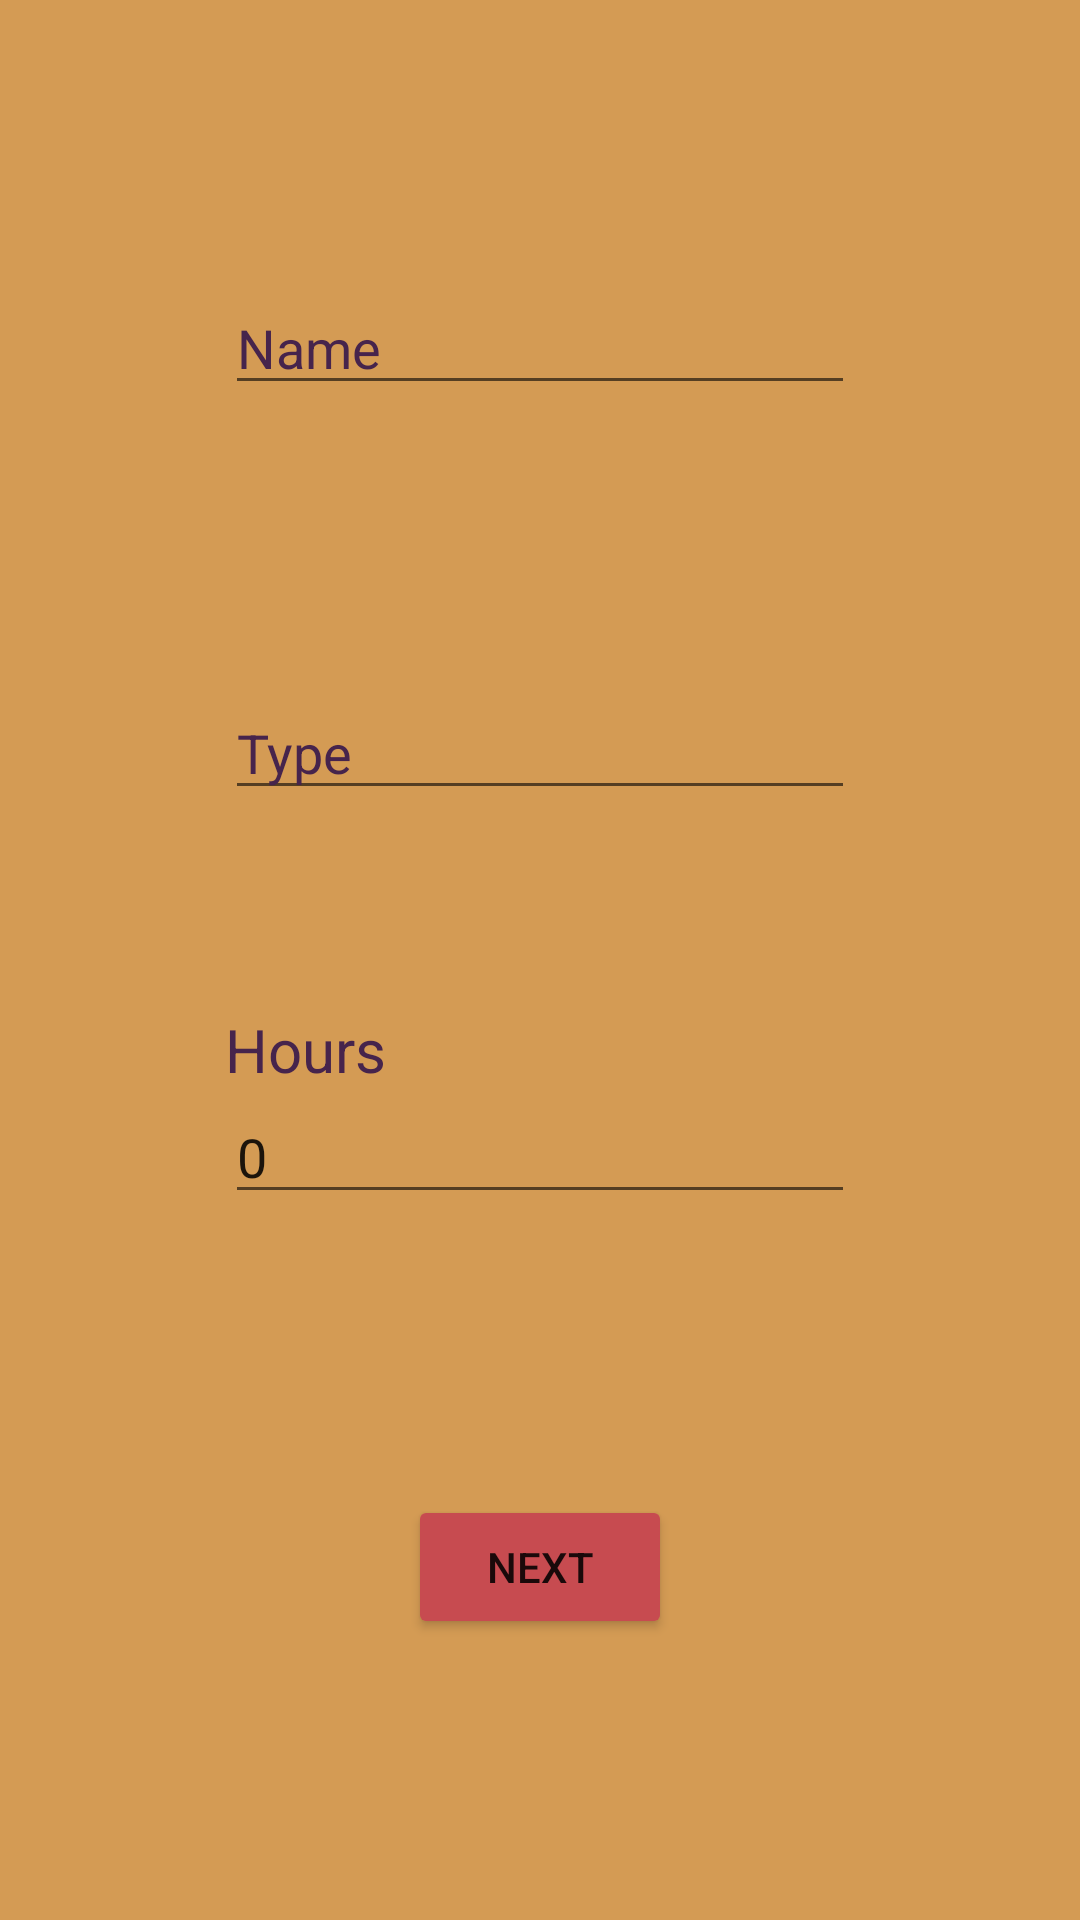

Layout XML and referenced resources for this Android screen:
<!-- AndroidManifest.xml: application theme Theme.Mendiola_WageCalculator -->
<!-- res/layout/activity_calculate.xml -->
<?xml version="1.0" encoding="utf-8"?>
<androidx.constraintlayout.widget.ConstraintLayout xmlns:android="http://schemas.android.com/apk/res/android"
    xmlns:app="http://schemas.android.com/apk/res-auto"
    xmlns:tools="http://schemas.android.com/tools"
    android:layout_width="match_parent"
    android:layout_height="match_parent"
    android:background="#D49B54"
    tools:context=".Calculate">

    <EditText
        android:id="@+id/e_name"
        android:layout_width="wrap_content"
        android:layout_height="wrap_content"
        android:ems="10"
        android:inputType="textPersonName"
        android:text="@string/name"
        android:textColor="#46244C"
        app:layout_constraintBottom_toTopOf="@+id/e_type"
        app:layout_constraintEnd_toEndOf="parent"
        app:layout_constraintHorizontal_bias="0.5"
        app:layout_constraintStart_toStartOf="parent"
        app:layout_constraintTop_toTopOf="parent" />

    <EditText
        android:id="@+id/e_type"
        android:layout_width="wrap_content"
        android:layout_height="wrap_content"
        android:ems="10"
        android:inputType="textPersonName"
        android:text="@string/type"
        android:textColor="#46244C"
        app:layout_constraintBottom_toTopOf="@+id/e_hours"
        app:layout_constraintEnd_toEndOf="parent"
        app:layout_constraintHorizontal_bias="0.5"
        app:layout_constraintStart_toStartOf="parent"
        app:layout_constraintTop_toBottomOf="@+id/e_name" />

    <EditText
        android:id="@+id/e_hours"
        android:layout_width="wrap_content"
        android:layout_height="wrap_content"
        android:ems="10"
        android:inputType="number"
        android:text="@string/def_value"
        app:layout_constraintBottom_toTopOf="@+id/btn_next"
        app:layout_constraintEnd_toEndOf="parent"
        app:layout_constraintHorizontal_bias="0.5"
        app:layout_constraintStart_toStartOf="parent"
        app:layout_constraintTop_toBottomOf="@+id/e_type" />

    <Button
        android:id="@+id/btn_next"
        android:layout_width="wrap_content"
        android:layout_height="wrap_content"
        android:backgroundTint="#C74B50"
        android:text="@string/next"
        app:layout_constraintBottom_toBottomOf="parent"
        app:layout_constraintEnd_toEndOf="parent"
        app:layout_constraintHorizontal_bias="0.5"
        app:layout_constraintStart_toStartOf="parent"
        app:layout_constraintTop_toBottomOf="@+id/e_hours" />

    <TextView
        android:id="@+id/textView"
        android:layout_width="wrap_content"
        android:layout_height="wrap_content"
        android:text="@string/hours"
        android:textColor="#46244C"
        android:textSize="20sp"
        app:layout_constraintBottom_toTopOf="@+id/e_hours"
        app:layout_constraintStart_toStartOf="@+id/e_hours" />
</androidx.constraintlayout.widget.ConstraintLayout>
<!-- resources referenced by this layout -->
<resources>
  <string name="def_value">0</string>
  <string name="hours">Hours</string>
  <string name="name">Name</string>
  <string name="next">Next</string>
  <string name="type">Type</string>
  <style name="Theme.Mendiola_WageCalculator" parent="Theme.MaterialComponents.DayNight.NoActionBar">
          
          <item name="colorPrimary">@color/purple_500</item>
          <item name="colorPrimaryVariant">@color/purple_700</item>
          <item name="colorOnPrimary">@color/white</item>
          
          <item name="colorSecondary">@color/teal_200</item>
          <item name="colorSecondaryVariant">@color/teal_700</item>
          <item name="colorOnSecondary">@color/black</item>
          
          <item name="android:statusBarColor" tools:targetApi="l">#C74B50</item>
          
      </style>
  <!-- not gathered from this repository: default colours our renderer supplied (Android Studio template values) -->
  <color name="purple_500">#FF6200EE</color>
  <color name="purple_700">#FF3700B3</color>
  <color name="teal_200">#FF03DAC5</color>
  <color name="teal_700">#FF018786</color>
  <color name="black">#FF000000</color>
  <color name="white">#FFFFFFFF</color>
</resources>
